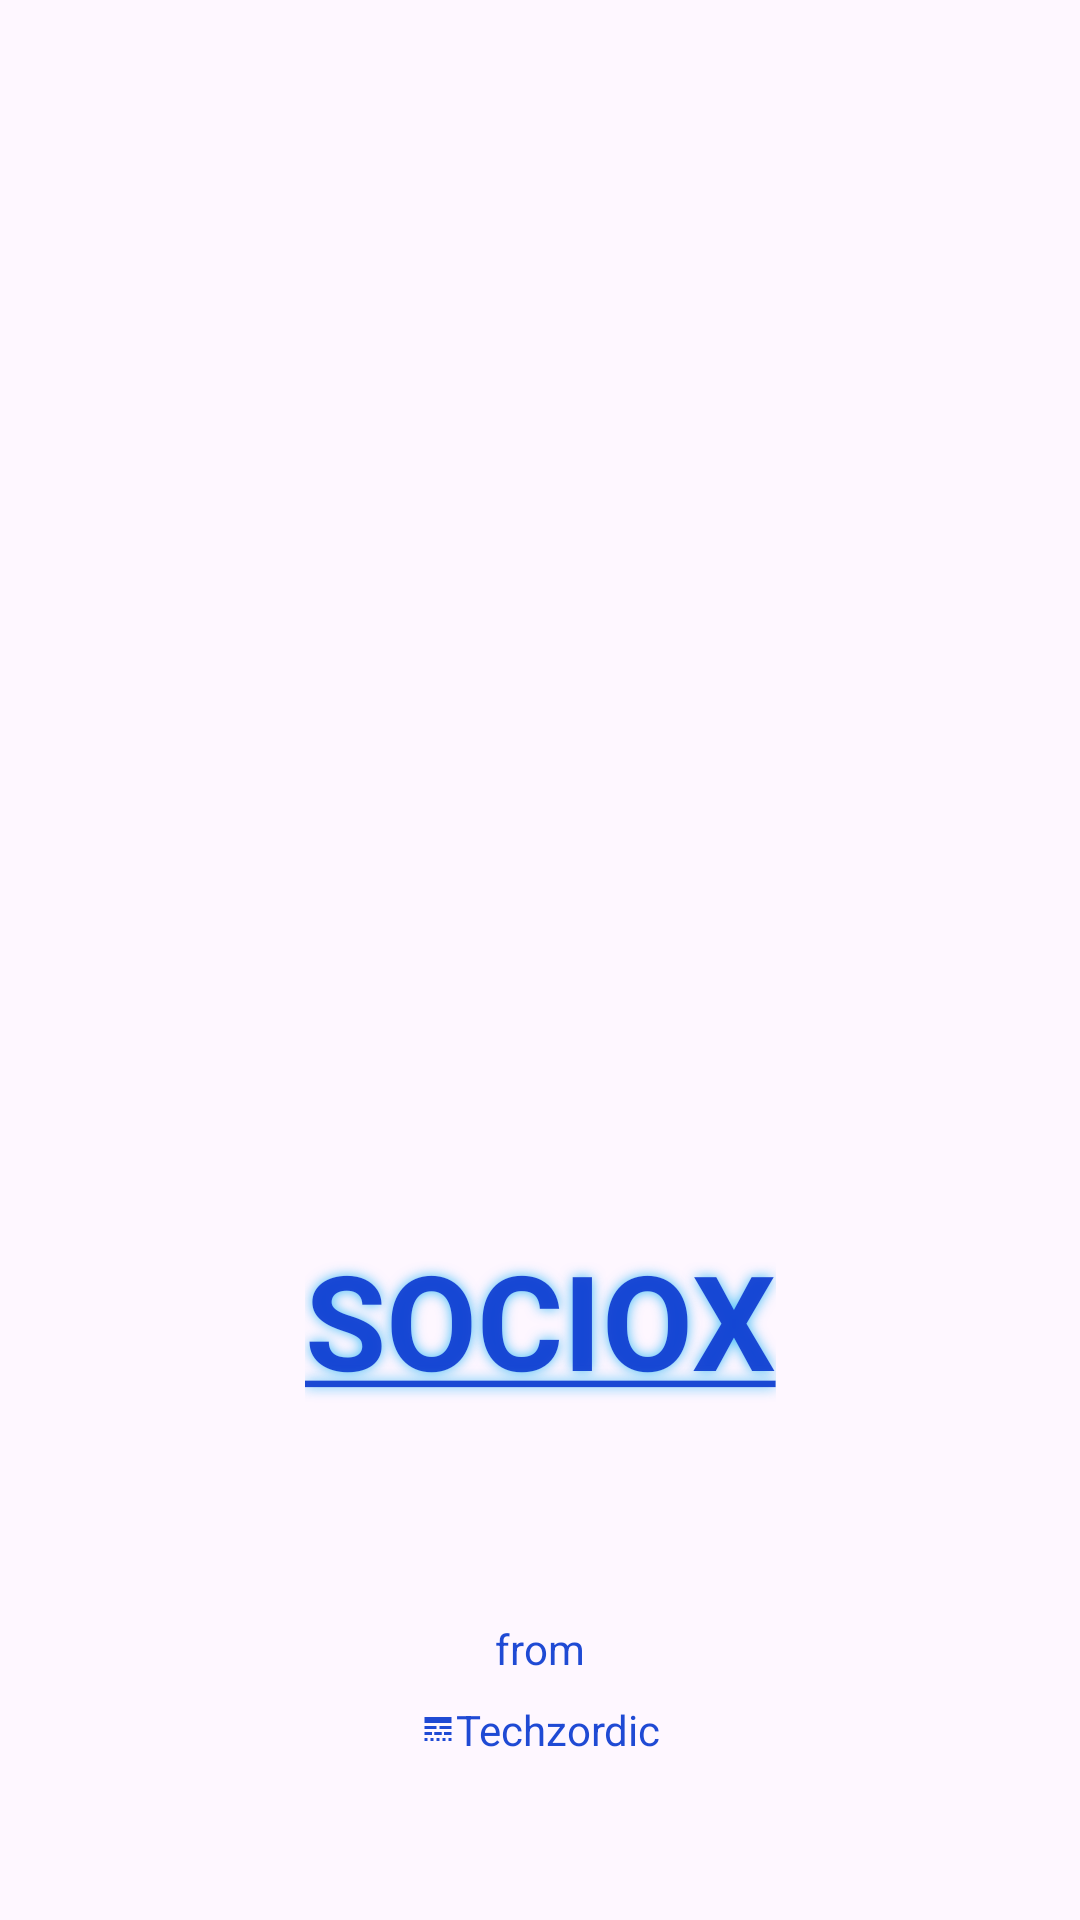

This screen was rendered from an Android layout file. Write that file and the resources it references.
<!-- AndroidManifest.xml: application theme Theme.SocialBundle -->
<!-- res/layout/activity_main.xml -->
<?xml version="1.0" encoding="utf-8"?>
<androidx.constraintlayout.widget.ConstraintLayout xmlns:android="http://schemas.android.com/apk/res/android"
    xmlns:app="http://schemas.android.com/apk/res-auto"
    xmlns:tools="http://schemas.android.com/tools"
    android:layout_width="match_parent"
    android:layout_height="match_parent"
    tools:context=".MainActivity">


    <ImageView
        android:id="@+id/logo1"
        android:layout_width="wrap_content"
        android:layout_height="350dp"
        android:layout_marginTop="120dp"
        android:src="@drawable/crown"
        app:layout_constraintEnd_toEndOf="parent"
        app:layout_constraintStart_toStartOf="parent"
        app:layout_constraintTop_toTopOf="parent"
        app:tint="#F0113FD1" />

    <TextView
        android:layout_width="wrap_content"
        android:layout_height="wrap_content"
        android:text="@string/sociox"
        android:layout_marginTop="-60dp"
        android:textColor="#F0113FD1"
        android:shadowColor="#BA03A9F4"
        android:shadowRadius="10"
        android:textSize="44sp"
        android:textAllCaps="true"
        android:textStyle="bold"
        app:layout_constraintEnd_toEndOf="parent"
        app:layout_constraintStart_toStartOf="parent"
        app:layout_constraintTop_toBottomOf="@+id/logo1" />

    <TextView
        android:id="@+id/from"
        android:layout_width="wrap_content"
        android:layout_height="wrap_content"
        android:text="@string/from"
        android:textColor="#F0113FD1"
        android:layout_marginTop="70dp"
        app:layout_constraintEnd_toEndOf="@+id/logo1"
        app:layout_constraintStart_toStartOf="@+id/logo1"
        app:layout_constraintTop_toBottomOf="@+id/logo1" />

    <TextView
        android:id="@+id/company"
        android:layout_width="wrap_content"
        android:layout_height="wrap_content"
        android:text="@string/company"
        android:textColor="#F0113FD1"
        android:drawableStart="@drawable/logo_techzordic"
        android:drawableTint="#F0113FD1"
        android:layout_marginTop="8dp"
        app:layout_constraintEnd_toEndOf="@+id/from"
        app:layout_constraintStart_toStartOf="@+id/from"
        app:layout_constraintTop_toBottomOf="@+id/from"
        />
</androidx.constraintlayout.widget.ConstraintLayout>
<!-- resources referenced by this layout -->
<resources>
  <!-- drawable logo_techzordic (drawable) -->
  <vector android:height="12dp" android:tint="#000000"
      android:viewportHeight="24" android:viewportWidth="24"
      android:width="12dp" xmlns:android="http://schemas.android.com/apk/res/android">
      <path android:fillColor="@android:color/white" android:pathData="M3,16h5v-2H3V16zM9.5,16h5v-2h-5V16zM16,16h5v-2h-5V16zM3,20h2v-2H3V20zM7,20h2v-2H7V20zM11,20h2v-2h-2V20zM15,20h2v-2h-2V20zM19,20h2v-2h-2V20zM3,12h8v-2H3V12zM13,12h8v-2h-8V12zM3,4v4h18V4H3z"/>
  </vector>
  <string name="company">Techzordic</string>
  <string name="from">from</string>
  <string name="sociox"><u>SocioX</u></string>
  <style name="Theme.SocialBundle" parent="Base.Theme.SocialBundle" />
  <style name="Base.Theme.SocialBundle" parent="Theme.Material3.DayNight.NoActionBar">
          
          
      </style>
</resources>
